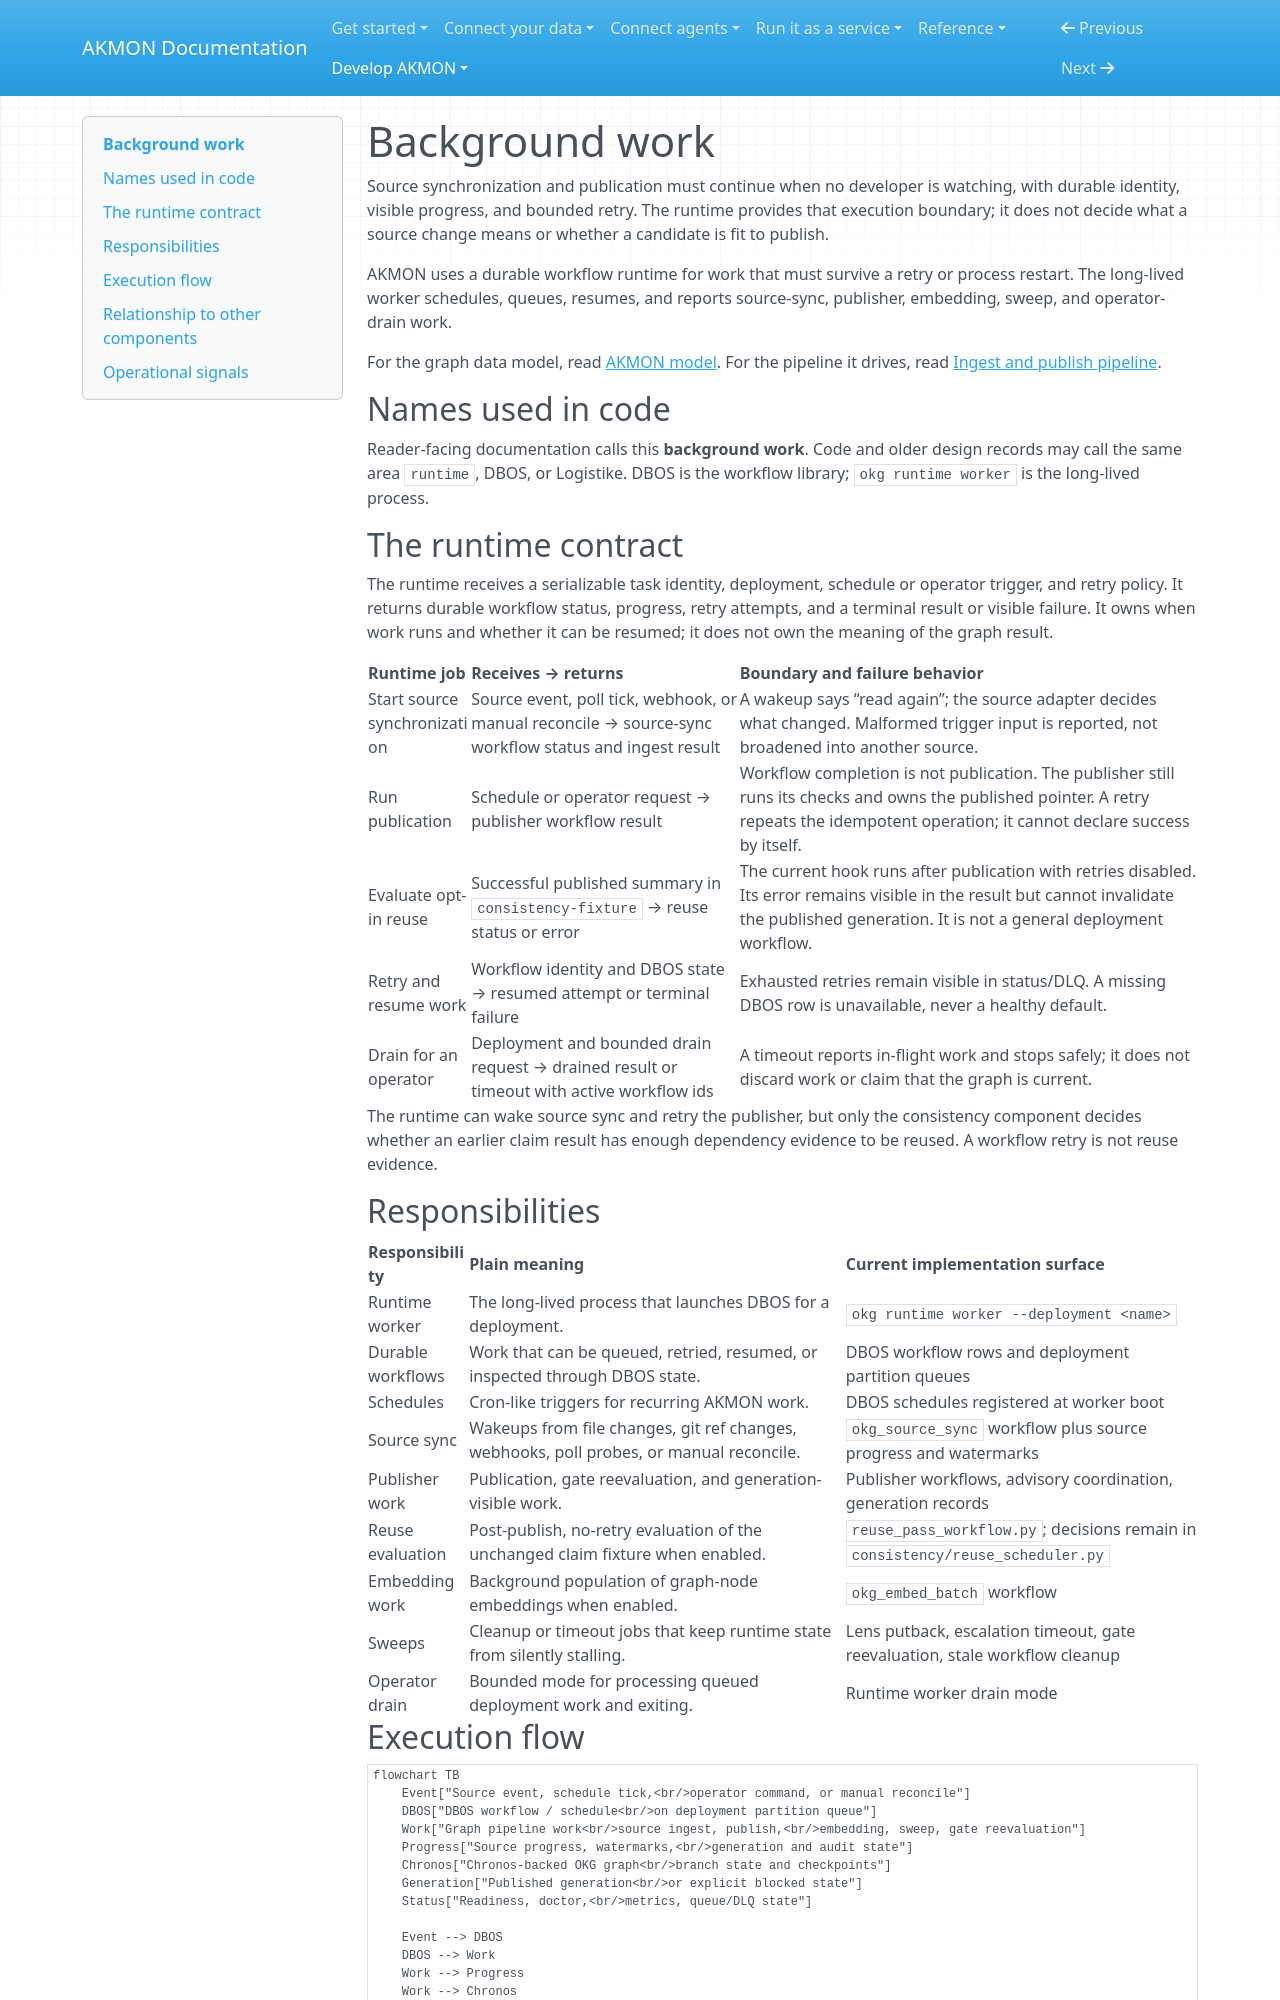

repository: mitdbg/akmon · page: develop/architecture/runtime/index.html · generator: mkdocs

---
audience: operator, developer
type: explanation
canonical_id: logistike-execution
---
# Background work

Source synchronization and publication must continue when no developer is
watching, with durable identity, visible progress, and bounded retry. The
runtime provides that execution boundary; it does not decide what a source
change means or whether a candidate is fit to publish.

AKMON uses a durable workflow runtime for work that must survive a retry or
process restart. The long-lived worker schedules, queues, resumes, and reports
source-sync, publisher, embedding, sweep, and operator-drain work.

For the graph data model, read
[AKMON model](../../start/concepts.md). For the pipeline it drives, read
[Ingest and publish pipeline](pipeline.md).

## Names used in code

Reader-facing documentation calls this **background work**. Code and older
design records may call the same area `runtime`, DBOS, or Logistike. DBOS is the
workflow library; `okg runtime worker` is the long-lived process.

## The runtime contract

The runtime receives a serializable task identity, deployment, schedule or
operator trigger, and retry policy. It returns durable workflow status,
progress, retry attempts, and a terminal result or visible failure. It owns
when work runs and whether it can be resumed; it does not own the meaning of
the graph result.

| Runtime job | Receives → returns | Boundary and failure behavior |
|---|---|---|
| Start source synchronization | Source event, poll tick, webhook, or manual reconcile → source-sync workflow status and ingest result | A wakeup says “read again”; the source adapter decides what changed. Malformed trigger input is reported, not broadened into another source. |
| Run publication | Schedule or operator request → publisher workflow result | Workflow completion is not publication. The publisher still runs its checks and owns the published pointer. A retry repeats the idempotent operation; it cannot declare success by itself. |
| Evaluate opt-in reuse | Successful published summary in `consistency-fixture` → reuse status or error | The current hook runs after publication with retries disabled. Its error remains visible in the result but cannot invalidate the published generation. It is not a general deployment workflow. |
| Retry and resume work | Workflow identity and DBOS state → resumed attempt or terminal failure | Exhausted retries remain visible in status/DLQ. A missing DBOS row is unavailable, never a healthy default. |
| Drain for an operator | Deployment and bounded drain request → drained result or timeout with active workflow ids | A timeout reports in-flight work and stops safely; it does not discard work or claim that the graph is current. |

The runtime can wake source sync and retry the publisher, but only the
consistency component decides whether an earlier claim result has enough
dependency evidence to be reused. A workflow retry is not reuse evidence.

## Responsibilities

| Responsibility | Plain meaning | Current implementation surface |
|---|---|---|
| Runtime worker | The long-lived process that launches DBOS for a deployment. | `okg runtime worker --deployment <name>` |
| Durable workflows | Work that can be queued, retried, resumed, or inspected through DBOS state. | DBOS workflow rows and deployment partition queues |
| Schedules | Cron-like triggers for recurring AKMON work. | DBOS schedules registered at worker boot |
| Source sync | Wakeups from file changes, git ref changes, webhooks, poll probes, or manual reconcile. | `okg_source_sync` workflow plus source progress and watermarks |
| Publisher work | Publication, gate reevaluation, and generation-visible work. | Publisher workflows, advisory coordination, generation records |
| Reuse evaluation | Post-publish, no-retry evaluation of the unchanged claim fixture when enabled. | `reuse_pass_workflow.py`; decisions remain in `consistency/reuse_scheduler.py` |
| Embedding work | Background population of graph-node embeddings when enabled. | `okg_embed_batch` workflow |
| Sweeps | Cleanup or timeout jobs that keep runtime state from silently stalling. | Lens putback, escalation timeout, gate reevaluation, stale workflow cleanup |
| Operator drain | Bounded mode for processing queued deployment work and exiting. | Runtime worker drain mode |
